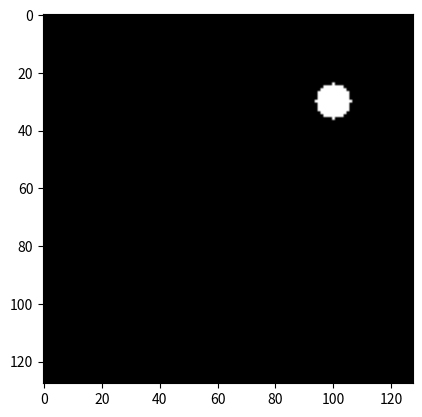

Here is the Python script that generated this plot: (Note: this script raises an exception after producing the figure.)
import numpy as np, matplotlib.pyplot as plt

%matplotlib inline

def disk(x,y):
    return ((x-30)**2 + (y-100)**2 <= 36)

image = np.fromfunction(disk, (128, 128))

image.dtype

plt.imshow(image)
plt.gray()

from scipy.misc import lena
from skimage.data import coins

lena().shape

lena()

coins().shape

coins()

plt.figure()
plt.subplot(121)
plt.imshow(lena())
plt.subplot(122)
plt.imshow(coins())
plt.show()

from skimage.data import coffee

coffee().shape

coffee()

plt.imshow(coffee())

plt.figure(figsize=(24,12))
plt.subplot(131)
plt.imshow(coffee()[:,:,0], cmap=plt.cm.Reds)
plt.subplot(132)
plt.imshow(coffee()[:,:,1], cmap=plt.cm.Greens)
plt.subplot(133)
plt.imshow(coffee()[:,:,2], cmap=plt.cm.Blues)
plt.show()

from skimage.color import convert_colorspace

convert_colorspace(coffee(), 'RGB', 'HSV')

from skimage.data import horse

horse().shape

horse()

plt.imshow(horse())